2-way image classification set "data" from GitHub (himanshusalve16/Tumor-Detection); label vocabulary: no tumor, tumor.

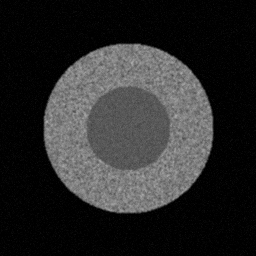
Label: no tumor

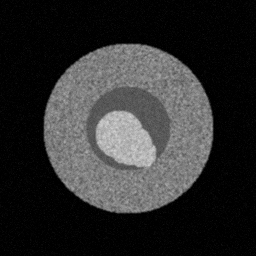
Label: tumor

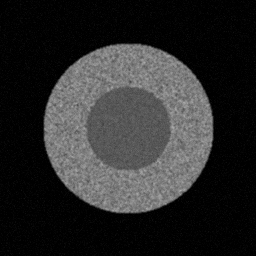
Label: no tumor

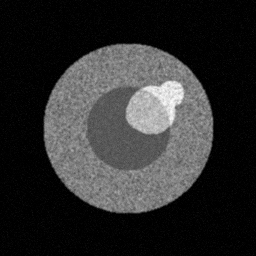
Label: tumor

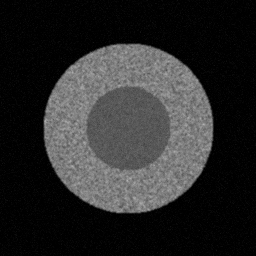
Label: no tumor

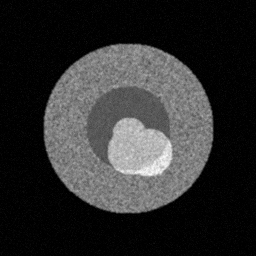
Label: tumor
